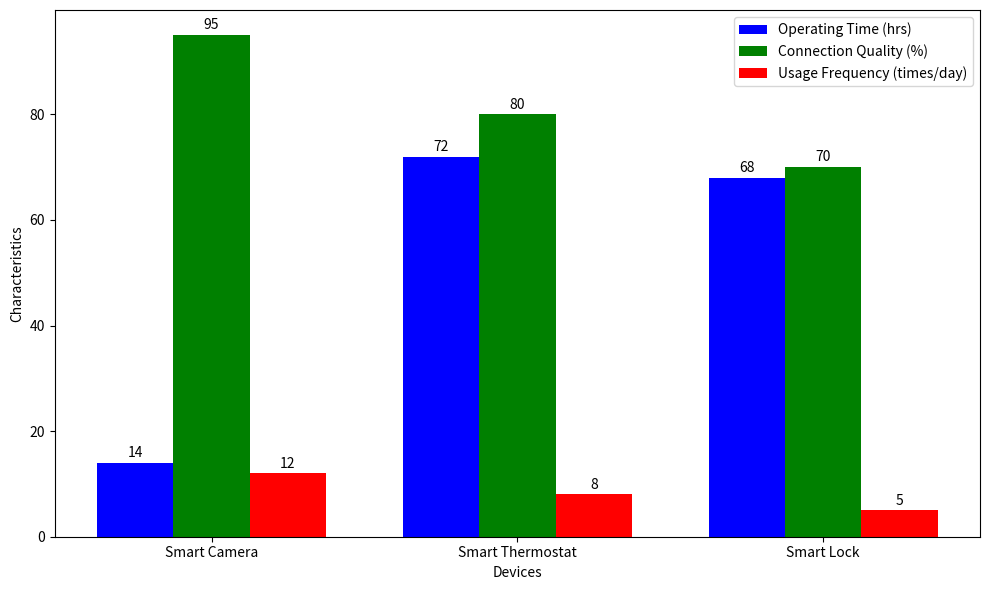

The script that saved this image:
import matplotlib.pyplot as plt
import numpy as np

# Data for the devices (for example, smart camera metrics over a period of time)
devices = ['Smart Camera', 'Smart Thermostat', 'Smart Lock']
operating_time = [14, 72, 68]  # in hours
connection_quality = [95, 80, 70]  # in percentage
usage_frequency = [12, 8, 5]  # times per day


# Create a figure and axis
fig, ax = plt.subplots(figsize=(10, 6))

# Plotting multiple metrics on a bar chart
bar_width = 0.25
index = np.arange(len(devices))

# Creating bars for each metric
bar1 = ax.bar(index - bar_width, operating_time, bar_width, label='Operating Time (hrs)', color='b')
bar2 = ax.bar(index, connection_quality, bar_width, label='Connection Quality (%)', color='g')
bar3 = ax.bar(index + bar_width, usage_frequency, bar_width, label='Usage Frequency (times/day)', color='r')

# Adding labels and title
ax.set_xlabel('Devices')
ax.set_ylabel('Characteristics')
ax.set_xticks(index)
ax.set_xticklabels(devices)
ax.legend()

# Adding value labels on top of bars
def add_labels(bars):
    for bar in bars:
        yval = bar.get_height()
        ax.text(bar.get_x() + bar.get_width()/2, yval + 0.5, round(yval, 2), ha='center', va='bottom')

add_labels(bar1)
add_labels(bar2)
add_labels(bar3)

# Display the plot
plt.tight_layout()
plt.show()
